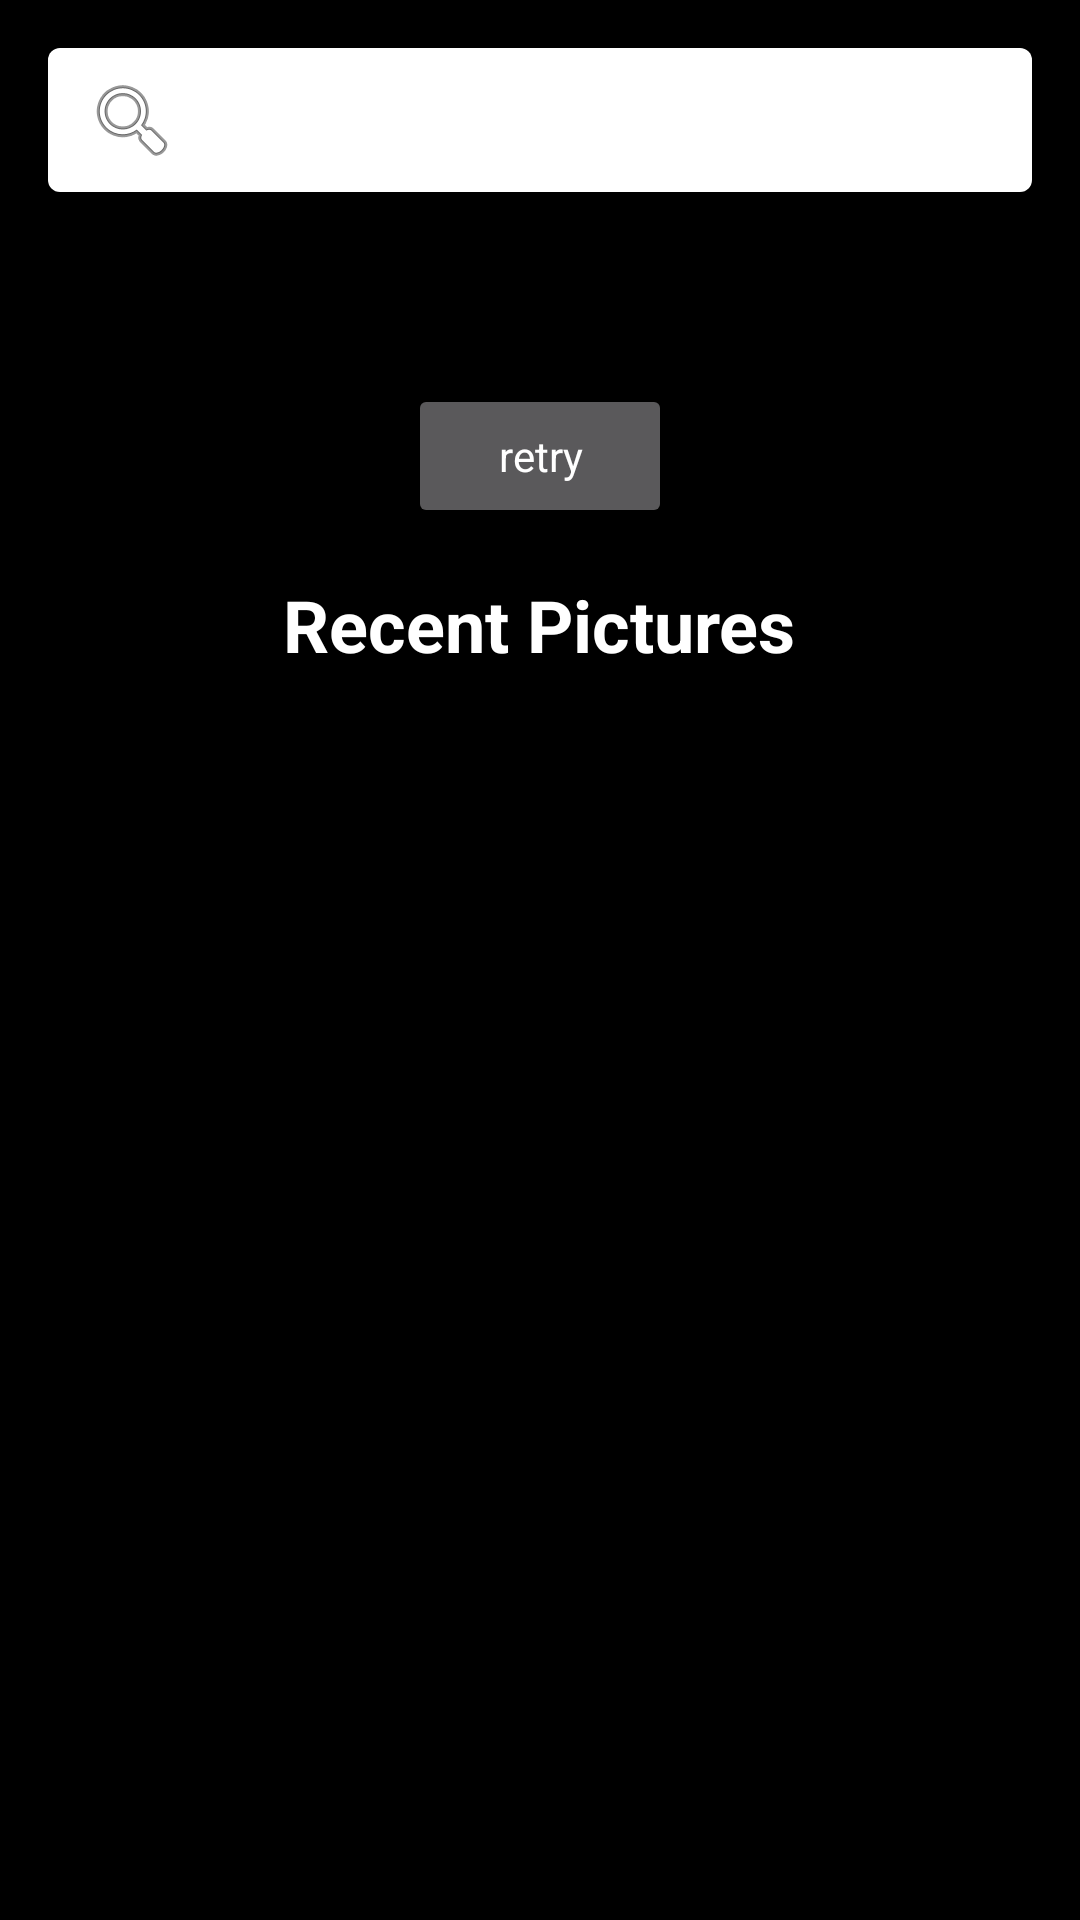

Produce the Android XML layout that renders to this screen, including the resource entries it uses.
<!-- AndroidManifest.xml: activity theme Theme.AppCompat.NoActionBar -->
<!-- res/layout/activity_main.xml -->
<?xml version="1.0" encoding="utf-8"?>
<LinearLayout xmlns:android="http://schemas.android.com/apk/res/android"
    android:id="@+id/nestedScrollView"
    xmlns:tools="http://schemas.android.com/tools"
    android:layout_width="match_parent"
    android:layout_height="match_parent"
    android:orientation="vertical"
    tools:context=".view.activities.MainActivity">
    <LinearLayout
        android:padding="16dp"
        android:layout_width="match_parent"
        android:background="@color/black"
        android:layout_height="wrap_content">
    <android.support.v7.widget.SearchView
        style="@style/SearchViewStyle"
        android:id="@+id/search_tab"
        android:layout_width="match_parent"
        android:layout_height="wrap_content"
        android:background="@drawable/bg_round_rect"
        android:showAsAction = "always"
        android:iconifiedByDefault="true" />
    </LinearLayout>

<LinearLayout
    android:background="@color/black"
    android:orientation="vertical"
    android:layout_width="match_parent"
    android:layout_height="match_parent">
    <ProgressBar
        android:layout_gravity="center"
        android:id="@+id/load_prog"
        style="@style/AppTheme.ProgressBar"

        />
    <Button
        android:id="@+id/bt_retry"
        style="@style/AppTheme.Button"
        android:layout_gravity="center"
        android:text="retry"
        />
    <TextView
        android:id="@+id/content_title"
        android:layout_margin="16dp"
        android:textColor="@android:color/white"
        android:layout_width="wrap_content"
        android:layout_height="wrap_content"
        android:text="@string/recent_pictures"
        android:layout_gravity="center"
        android:textSize="24dp"
        android:textStyle="bold"
        android:layout_marginBottom="5dp"/>
    
        
        
        
        
    
        
        
        
        
    
        
        
        
        
    <android.support.v7.widget.RecyclerView
        android:background="@android:color/white"
    android:id="@+id/my_recycler_view"
    android:scrollbars="vertical"
    android:layout_width="match_parent"
    android:layout_height="wrap_content"/>
</LinearLayout>

</LinearLayout>
<!-- resources referenced by this layout -->
<resources>
  <!-- drawable bg_round_rect (drawable) -->
  <?xml version="1.0" encoding="utf-8"?>
  <shape xmlns:android="http://schemas.android.com/apk/res/android"
      android:dither="true"
      android:shape="rectangle">
      <corners android:radius="4dp" />
      <solid android:color="@color/white" />
  </shape>
  <string name="recent_pictures">Recent Pictures</string>
  <style name="AppTheme.Button">
          <item name="android:layout_width">wrap_content</item>
          <item name="android:layout_height">wrap_content</item>
          <item name="android:layout_centerVertical">true</item>
          <item name="android:layout_centerHorizontal">true</item>
          <item name="android:layout_gravity">center</item>
      </style>
  <style name="AppTheme.ProgressBar">
          <item name="android:layout_width">wrap_content</item>
          <item name="android:layout_height">wrap_content</item>
          <item name="android:layout_centerInParent">true</item>
          <item name="android:layout_gravity">center</item>
          <item name="android:visibility">visible</item>
      </style>
  <style name="SearchViewStyle" parent="Widget.AppCompat.SearchView">
          
          <item name="searchIcon">@android:drawable/ic_menu_search</item>
          <item name="android:textColorSecondary">@color/black</item>
          <item name="android:textColorPrimary">@color/black</item>
          
          <item name="queryBackground">@color/white</item>
          
          <item name="searchHintIcon">@null</item>
          
          <item name="queryHint">@string/search_hint</item>
      </style>
  <string name="search_hint">What are you looking for?</string>
  <!-- not gathered from this repository: default colours our renderer supplied (Android Studio template values) -->
  <color name="black">#FF000000</color>
  <color name="white">#FFFFFFFF</color>
</resources>
